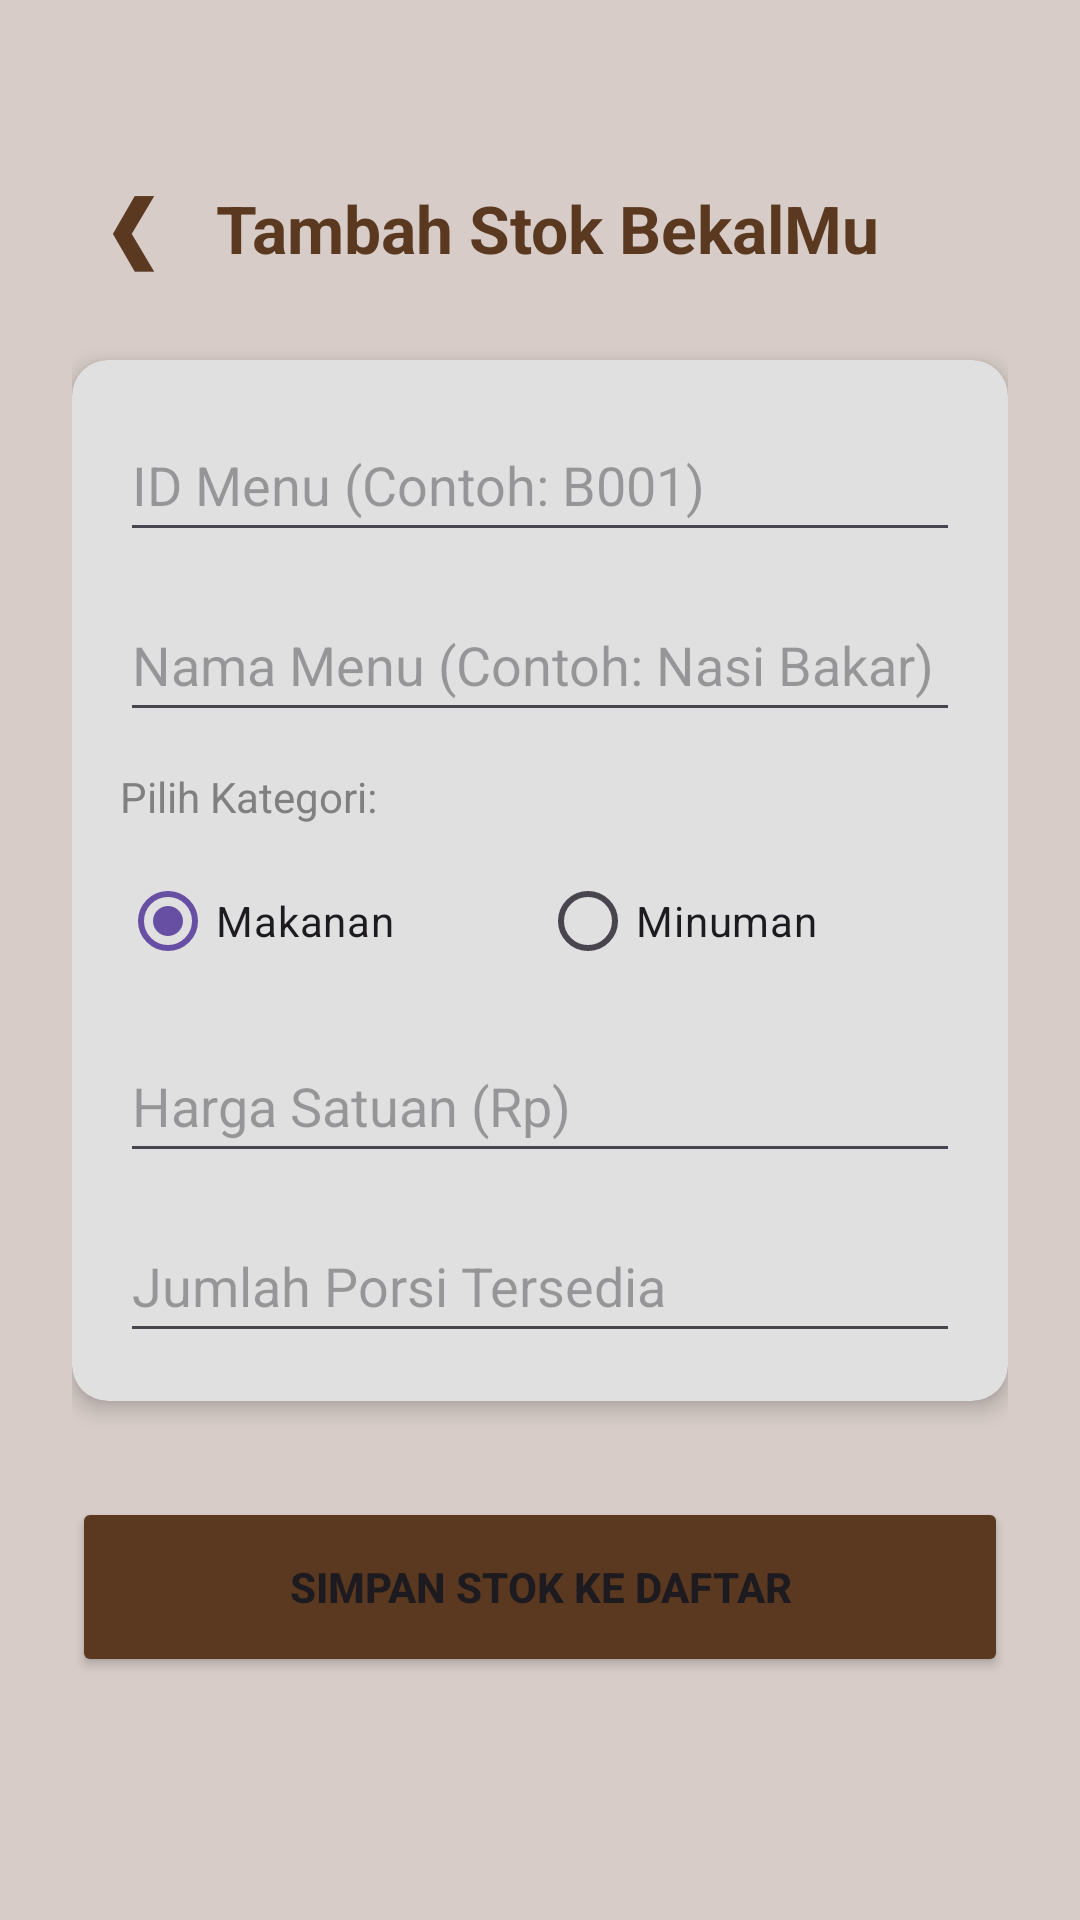

This screen was rendered from an Android layout file. Write that file and the resources it references.
<!-- AndroidManifest.xml: application theme Theme.Bekalmu -->
<!-- res/layout/fragment_tambah_stok.xml -->
<?xml version="1.0" encoding="utf-8"?>
<androidx.constraintlayout.widget.ConstraintLayout
    xmlns:android="http://schemas.android.com/apk/res/android"
    xmlns:app="http://schemas.android.com/apk/res-auto"
    android:layout_width="match_parent"
    android:layout_height="match_parent"
    android:background="@color/bg_coklat"
    android:padding="24dp">

    <ImageView
        android:layout_width="320dp"
        android:layout_height="320dp"
        android:src="@drawable/logo_bekalmu"
        android:alpha="0.3"
        app:layout_constraintTop_toTopOf="parent"
        app:layout_constraintBottom_toBottomOf="parent"
        app:layout_constraintStart_toStartOf="parent"
        app:layout_constraintEnd_toEndOf="parent" />

    <LinearLayout
        android:id="@+id/layoutHeaderForm"
        android:layout_width="match_parent"
        android:layout_height="wrap_content"
        android:orientation="horizontal"
        android:gravity="center_vertical"
        android:layout_marginTop="32dp"
        app:layout_constraintTop_toTopOf="parent"
        app:layout_constraintStart_toStartOf="parent">

        <TextView
            android:id="@+id/btnBack"
            android:layout_width="40dp"
            android:layout_height="40dp"
            android:text="❮"
            android:textSize="28sp"
            android:textStyle="bold"
            android:gravity="center"
            android:textColor="@color/Cokelat_Moka"
            android:clickable="true"
            android:focusable="true"
            android:background="?attr/selectableItemBackgroundBorderless"/>

        <TextView
            android:id="@+id/tvTitleForm"
            android:layout_width="wrap_content"
            android:layout_height="wrap_content"
            android:layout_marginStart="8dp"
            android:text="Tambah Stok BekalMu"
            android:textSize="22sp"
            android:textStyle="bold"
            android:textColor="@color/Cokelat_Moka" />
    </LinearLayout>

    <androidx.cardview.widget.CardView
        android:id="@+id/cvForm"
        android:layout_width="match_parent"
        android:layout_height="wrap_content"
        android:layout_marginTop="24dp"
        app:cardBackgroundColor="@color/bg_coklattuadikit"
        app:cardCornerRadius="12dp"
        app:cardElevation="4dp"
        app:layout_constraintTop_toBottomOf="@id/layoutHeaderForm">

        <LinearLayout
            android:layout_width="match_parent"
            android:layout_height="wrap_content"
            android:orientation="vertical"
            android:padding="16dp">

            <EditText
                android:id="@+id/etIdMenu"
                android:layout_width="match_parent"
                android:layout_height="wrap_content"
                android:hint="ID Menu (Contoh: B001)"
                android:minHeight="48dp" />

            <EditText
                android:id="@+id/etNamaMenu"
                android:layout_width="match_parent"
                android:layout_height="wrap_content"
                android:hint="Nama Menu (Contoh: Nasi Bakar)"
                android:layout_marginTop="12dp"
                android:minHeight="48dp" />

            <TextView
                android:layout_width="wrap_content"
                android:layout_height="wrap_content"
                android:text="Pilih Kategori:"
                android:layout_marginTop="12dp"
                android:textSize="14sp"
                android:textColor="@color/text_gray" />

            <RadioGroup
                android:id="@+id/rgKategori"
                android:layout_width="match_parent"
                android:layout_height="wrap_content"
                android:orientation="horizontal"
                android:layout_marginTop="8dp">

                <RadioButton
                    android:id="@+id/rbMakanan"
                    android:layout_width="0dp"
                    android:layout_height="wrap_content"
                    android:layout_weight="1"
                    android:text="Makanan"
                    android:checked="true" /> <RadioButton
                android:id="@+id/rbMinuman"
                android:layout_width="0dp"
                android:layout_height="wrap_content"
                android:layout_weight="1"
                android:text="Minuman" />
            </RadioGroup>
            <EditText
                android:id="@+id/etHarga"
                android:layout_width="match_parent"
                android:layout_height="wrap_content"
                android:hint="Harga Satuan (Rp)"
                android:inputType="number"
                android:layout_marginTop="12dp"
                android:minHeight="48dp" />

            <EditText
                android:id="@+id/etJumlahStok"
                android:layout_width="match_parent"
                android:layout_height="wrap_content"
                android:hint="Jumlah Porsi Tersedia"
                android:inputType="number"
                android:layout_marginTop="12dp"
                android:minHeight="48dp" />
        </LinearLayout>
    </androidx.cardview.widget.CardView>

    <Button
        android:id="@+id/btnSimpanStok"
        android:layout_width="match_parent"
        android:layout_height="60dp"
        android:layout_marginTop="32dp"
        android:text="SIMPAN STOK KE DAFTAR"
        android:backgroundTint="@color/Cokelat_Moka"
        android:textStyle="bold"
        app:layout_constraintTop_toBottomOf="@id/cvForm" />

</androidx.constraintlayout.widget.ConstraintLayout>
<!-- resources referenced by this layout -->
<resources>
  <color name="Cokelat_Moka">#5B3921</color>
  <color name="bg_coklat">#D7CCC8</color>
  <color name="bg_coklattuadikit">#E0E0E0</color>
  <color name="text_gray">#808080</color>
  <!-- drawable logo_bekalmu: png bitmap (drawable, 177600 bytes) -->
  <style name="Theme.Bekalmu" parent="Base.Theme.Bekalmu" />
  <style name="Base.Theme.Bekalmu" parent="Theme.Material3.DayNight.NoActionBar">
          
          
      </style>
</resources>
